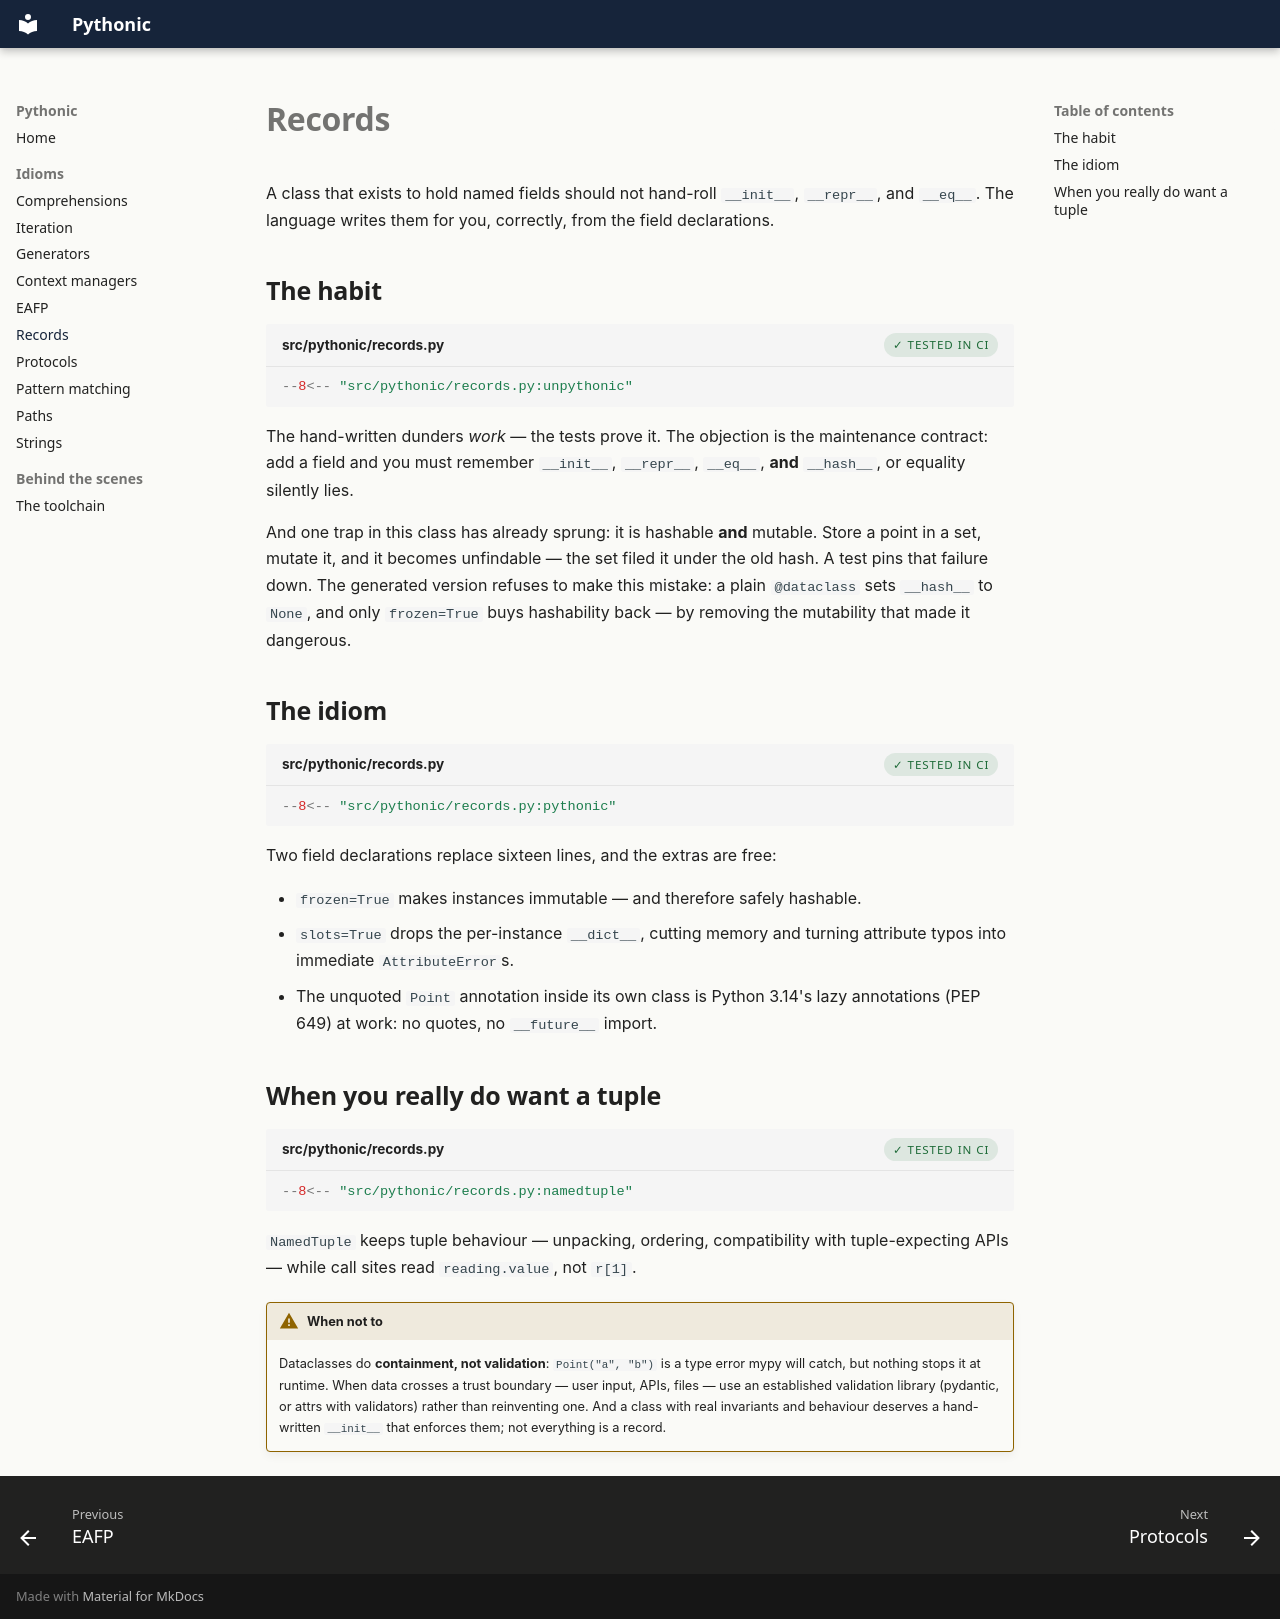

repository: williajm/pythonic · page: records/index.html · generator: mkdocs

# Records

A class that exists to hold named fields should not hand-roll `__init__`,
`__repr__`, and `__eq__`. The language writes them for you, correctly,
from the field declarations.

## The habit

```python title="src/pythonic/records.py"
--8<-- "src/pythonic/records.py:unpythonic"
```

The hand-written dunders *work* — the tests prove it. The objection is the
maintenance contract: add a field and you must remember `__init__`,
`__repr__`, `__eq__`, **and** `__hash__`, or equality silently lies.

And one trap in this class has already sprung: it is hashable **and**
mutable. Store a point in a set, mutate it, and it becomes unfindable —
the set filed it under the old hash. A test pins that failure down. The
generated version refuses to make this mistake: a plain `@dataclass` sets
`__hash__` to `None`, and only `frozen=True` buys hashability back — by
removing the mutability that made it dangerous.

## The idiom

```python title="src/pythonic/records.py"
--8<-- "src/pythonic/records.py:pythonic"
```

Two field declarations replace sixteen lines, and the extras are free:

- `frozen=True` makes instances immutable — and therefore safely hashable.
- `slots=True` drops the per-instance `__dict__`, cutting memory and
  turning attribute typos into immediate `AttributeError`s.
- The unquoted `Point` annotation inside its own class is Python 3.14's
  lazy annotations (PEP 649) at work: no quotes, no `__future__` import.

## When you really do want a tuple

```python title="src/pythonic/records.py"
--8<-- "src/pythonic/records.py:namedtuple"
```

`NamedTuple` keeps tuple behaviour — unpacking, ordering, compatibility
with tuple-expecting APIs — while call sites read `reading.value`, not
`r[1]`.

!!! warning "When not to"
    Dataclasses do **containment, not validation**: `Point("a", "b")` is a
    type error mypy will catch, but nothing stops it at runtime. When data
    crosses a trust boundary — user input, APIs, files — use an
    established validation library (pydantic, or attrs with validators)
    rather than reinventing one. And a class with real invariants and
    behaviour deserves a hand-written `__init__` that enforces them; not
    everything is a record.
